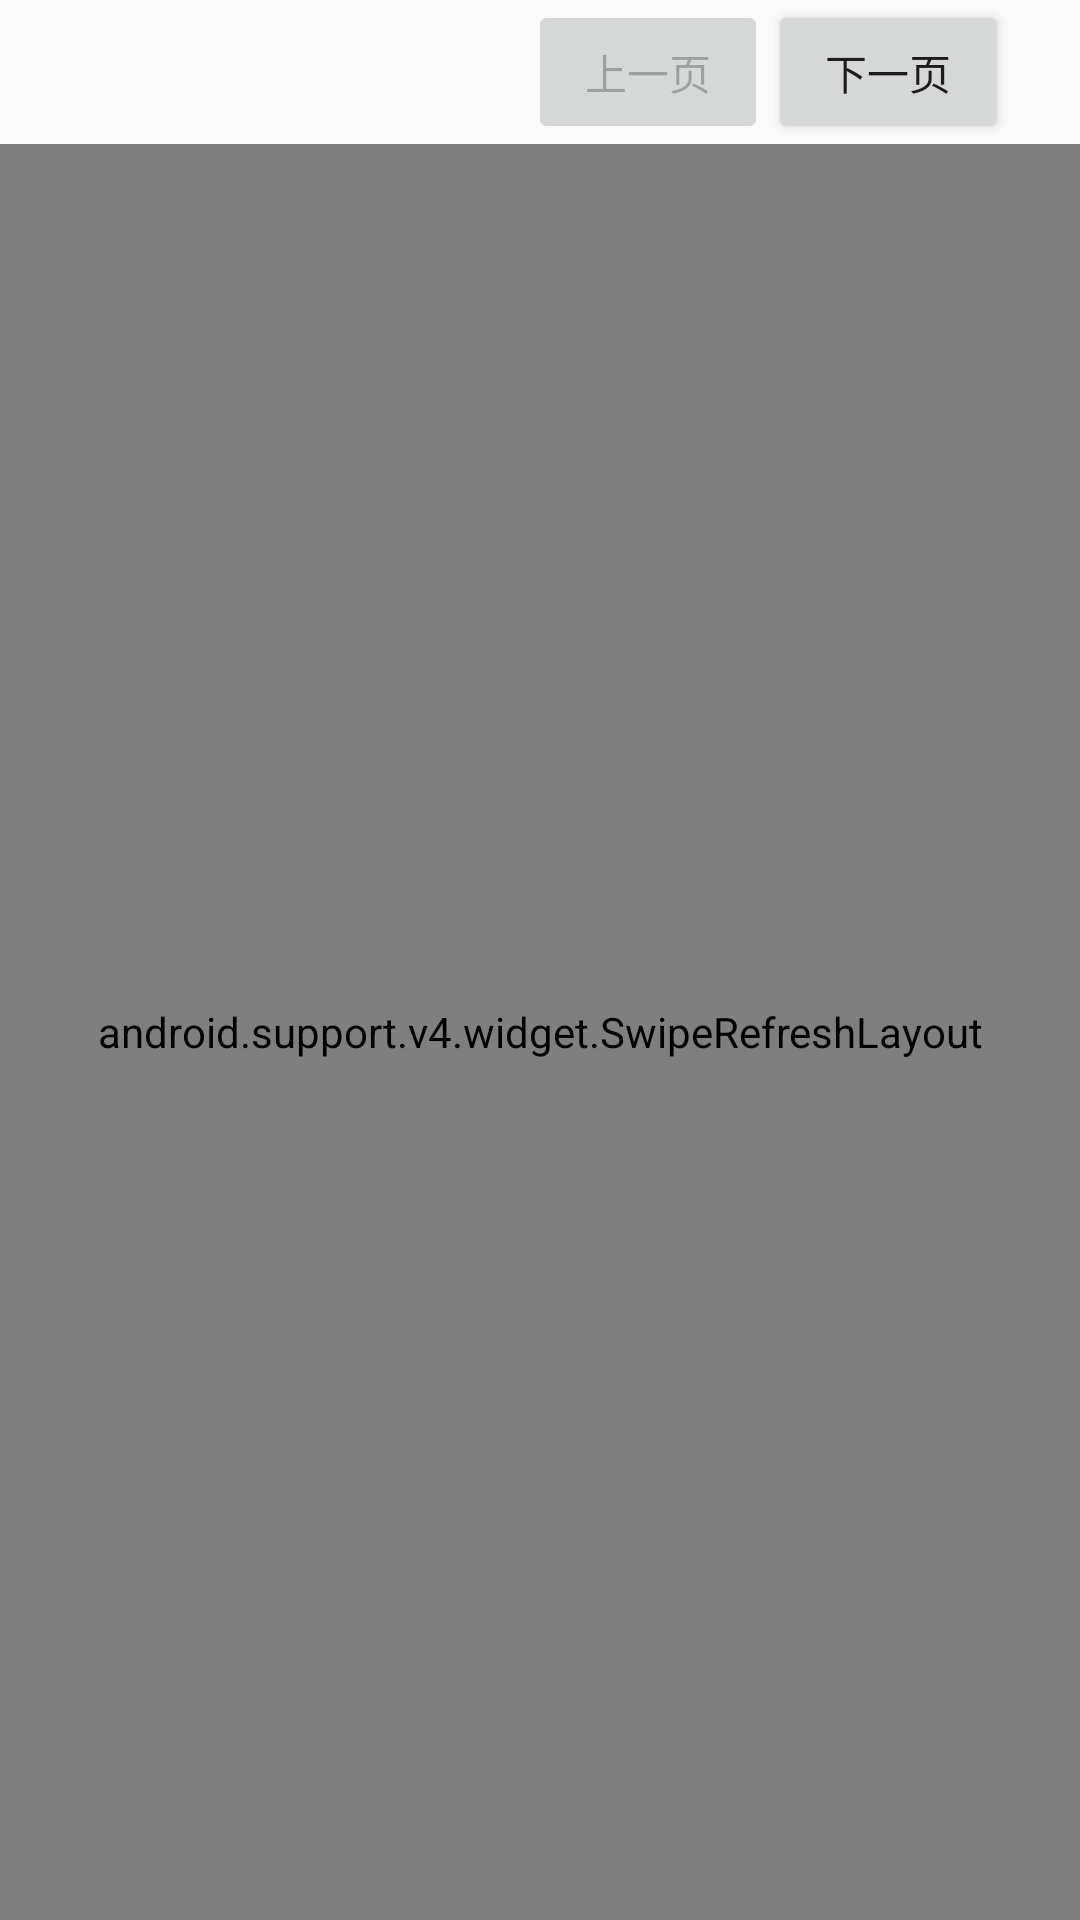

Layout XML and referenced resources for this Android screen:
<!-- AndroidManifest.xml: application theme AppTheme.NoActionBar -->
<!-- res/layout/fragment_map.xml -->
<?xml version="1.0" encoding="utf-8"?>
<LinearLayout xmlns:android="http://schemas.android.com/apk/res/android"
    android:layout_width="match_parent"
    android:layout_height="match_parent"
    android:orientation="vertical">

    <LinearLayout
        android:layout_width="match_parent"
        android:layout_height="wrap_content"
        android:paddingStart="8dp"
        android:paddingEnd="8dp">

        <TextView
            android:id="@+id/pageTv"
            android:layout_width="0dp"
            android:layout_height="wrap_content"
            android:layout_weight="1" />

        <android.support.v7.widget.AppCompatButton
            android:id="@+id/previousPageBt"
            android:layout_width="80dp"
            android:layout_height="wrap_content"
            android:enabled="false"
            android:text="@string/previous_page" />

        <android.support.v7.widget.AppCompatButton
            android:id="@+id/nextPageBt"
            android:layout_width="80dp"
            android:layout_height="wrap_content"
            android:text="@string/next_page"
            android:layout_marginEnd="16dp"
            android:layout_marginRight="16dp"/>


    </LinearLayout>

    <android.support.v4.widget.SwipeRefreshLayout
        android:id="@+id/swipeRefreshLayout"
        android:layout_width="match_parent"
        android:layout_height="match_parent">

        <android.support.v7.widget.RecyclerView
            android:id="@+id/gridRv"
            android:layout_width="match_parent"
            android:layout_height="match_parent" />

    </android.support.v4.widget.SwipeRefreshLayout>

</LinearLayout>
<!-- resources referenced by this layout -->
<resources>
  <string name="next_page">下一页</string>
  <string name="previous_page">上一页</string>
  <style name="AppTheme.NoActionBar">
          <item name="windowActionBar">false</item>
          <item name="windowNoTitle">true</item>
      </style>
</resources>
